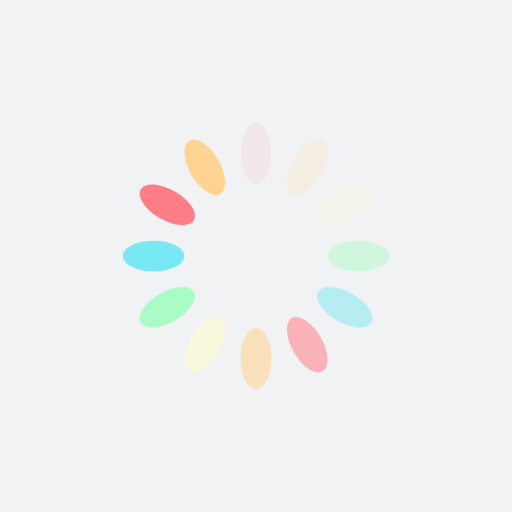
t = 0.00 s
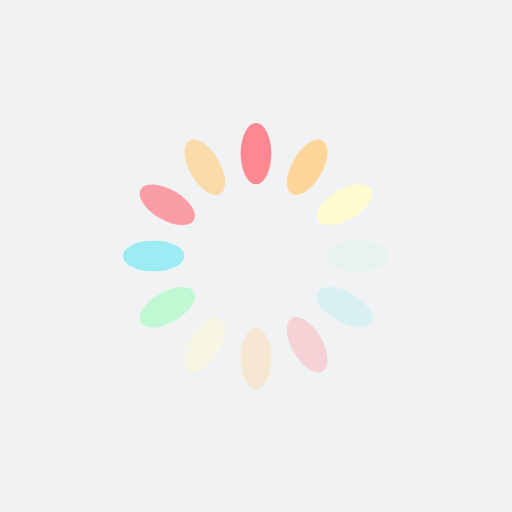
t = 0.17 s
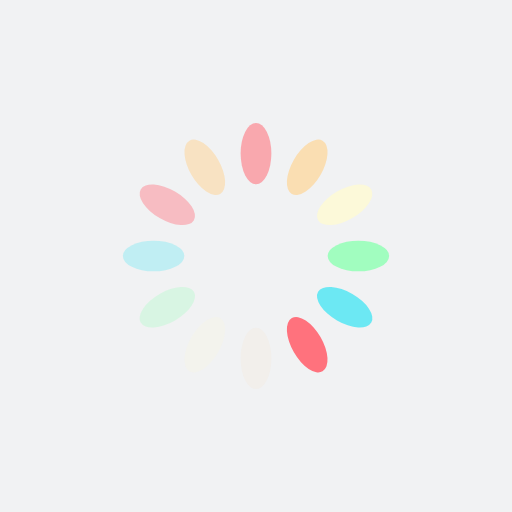
t = 0.34 s
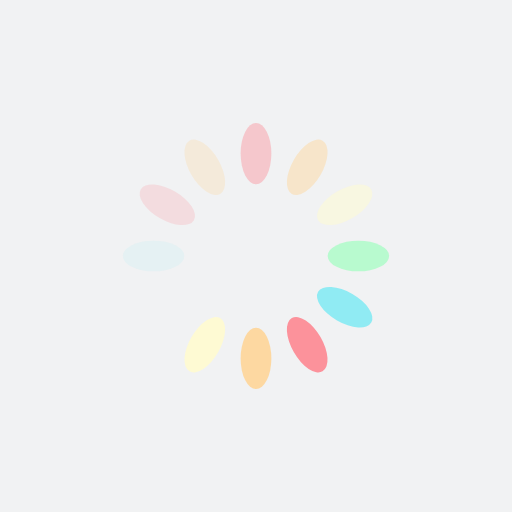
t = 0.50 s

The animated SVG that drew these frames (rendered in a browser with its animation timeline set to each time). Animation: 12 SMIL elements (animate=12); one cycle of 0.67 s, repeats indefinitely.

<?xml version="1.0" encoding="utf-8"?>
<svg xmlns="http://www.w3.org/2000/svg" xmlns:xlink="http://www.w3.org/1999/xlink" style="margin: auto; background: rgb(241, 242, 243); display: block; shape-rendering: auto;" width="500px" height="500px" viewBox="0 0 100 100" preserveAspectRatio="xMidYMid">
<g transform="rotate(0 50 50)">
  <rect x="47" y="24" rx="3" ry="6" width="6" height="12" fill="#ff727d">
    <animate attributeName="opacity" values="1;0" keyTimes="0;1" dur="0.6711409395973155s" begin="-0.6152125279642059s" repeatCount="indefinite"></animate>
  </rect>
</g><g transform="rotate(30 50 50)">
  <rect x="47" y="24" rx="3" ry="6" width="6" height="12" fill="#ffd391">
    <animate attributeName="opacity" values="1;0" keyTimes="0;1" dur="0.6711409395973155s" begin="-0.5592841163310962s" repeatCount="indefinite"></animate>
  </rect>
</g><g transform="rotate(60 50 50)">
  <rect x="47" y="24" rx="3" ry="6" width="6" height="12" fill="#fffbd0">
    <animate attributeName="opacity" values="1;0" keyTimes="0;1" dur="0.6711409395973155s" begin="-0.5033557046979866s" repeatCount="indefinite"></animate>
  </rect>
</g><g transform="rotate(90 50 50)">
  <rect x="47" y="24" rx="3" ry="6" width="6" height="12" fill="#90ffb5">
    <animate attributeName="opacity" values="1;0" keyTimes="0;1" dur="0.6711409395973155s" begin="-0.447427293064877s" repeatCount="indefinite"></animate>
  </rect>
</g><g transform="rotate(120 50 50)">
  <rect x="47" y="24" rx="3" ry="6" width="6" height="12" fill="#60e7f3">
    <animate attributeName="opacity" values="1;0" keyTimes="0;1" dur="0.6711409395973155s" begin="-0.39149888143176736s" repeatCount="indefinite"></animate>
  </rect>
</g><g transform="rotate(150 50 50)">
  <rect x="47" y="24" rx="3" ry="6" width="6" height="12" fill="#ff727d">
    <animate attributeName="opacity" values="1;0" keyTimes="0;1" dur="0.6711409395973155s" begin="-0.33557046979865773s" repeatCount="indefinite"></animate>
  </rect>
</g><g transform="rotate(180 50 50)">
  <rect x="47" y="24" rx="3" ry="6" width="6" height="12" fill="#ffd391">
    <animate attributeName="opacity" values="1;0" keyTimes="0;1" dur="0.6711409395973155s" begin="-0.2796420581655481s" repeatCount="indefinite"></animate>
  </rect>
</g><g transform="rotate(210 50 50)">
  <rect x="47" y="24" rx="3" ry="6" width="6" height="12" fill="#fffbd0">
    <animate attributeName="opacity" values="1;0" keyTimes="0;1" dur="0.6711409395973155s" begin="-0.2237136465324385s" repeatCount="indefinite"></animate>
  </rect>
</g><g transform="rotate(240 50 50)">
  <rect x="47" y="24" rx="3" ry="6" width="6" height="12" fill="#90ffb5">
    <animate attributeName="opacity" values="1;0" keyTimes="0;1" dur="0.6711409395973155s" begin="-0.16778523489932887s" repeatCount="indefinite"></animate>
  </rect>
</g><g transform="rotate(270 50 50)">
  <rect x="47" y="24" rx="3" ry="6" width="6" height="12" fill="#60e7f3">
    <animate attributeName="opacity" values="1;0" keyTimes="0;1" dur="0.6711409395973155s" begin="-0.11185682326621925s" repeatCount="indefinite"></animate>
  </rect>
</g><g transform="rotate(300 50 50)">
  <rect x="47" y="24" rx="3" ry="6" width="6" height="12" fill="#ff727d">
    <animate attributeName="opacity" values="1;0" keyTimes="0;1" dur="0.6711409395973155s" begin="-0.055928411633109625s" repeatCount="indefinite"></animate>
  </rect>
</g><g transform="rotate(330 50 50)">
  <rect x="47" y="24" rx="3" ry="6" width="6" height="12" fill="#ffd391">
    <animate attributeName="opacity" values="1;0" keyTimes="0;1" dur="0.6711409395973155s" begin="0s" repeatCount="indefinite"></animate>
  </rect>
</g>
<!-- [ldio] generated by https://loading.io/ --></svg>